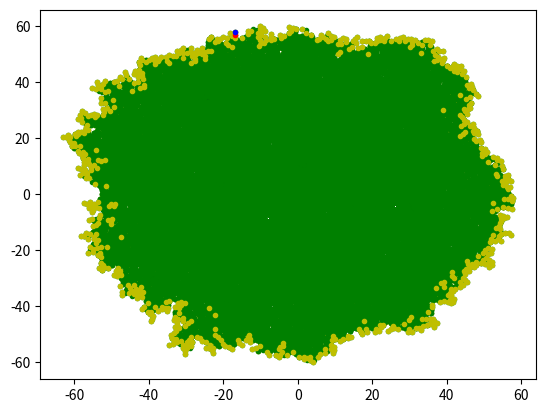

The matplotlib source for this figure:
import numpy as np
import matplotlib.pyplot as plt
from numpy.linalg import norm

map_size = (100,100)
num_trees = 500
random_pos = np.random.rand(num_trees,2)

class DistanceHashMap():
    def __init__(self, grid_size):
        self.hashmap = dict()
        self.grid_size = grid_size

    def insert(self,point):
        """ Add (x,y) into data structure, O(1)"""
        x = point[0]
        y = point[1]
        xyhash = str(int(round(x/self.grid_size))) + str(int(round(y/self.grid_size)))

        if self.hashmap.get(xyhash) is None:
            self.hashmap[xyhash] = list()
        self.hashmap[xyhash].append(np.asarray((x,y)))
        #import pdb; pdb.set_trace()

    def get_hash_points(self,point):
        """ Get all points in hash bin containing (x,y), O(1)"""
        x = point[0]
        y = point[1]
        xyhash = str(int(round(x/self.grid_size))) + str(int(round(y/self.grid_size)))
        if self.hashmap.get(xyhash) is not None:
            return self.hashmap[xyhash]
        else:
            return []

    def get_all_points(self):
        points = list()
        for key in self.hashmap.keys():
            points += self.hashmap[key]
        return points

    def get_nearest_points(self,point, distance = 1):
        """ Get all points near points to (x,y)
            Garanties all points within distance are included
        """
        x = point[0]
        y = point[1]
        points = list()

        xmin = int(round(x-distance))
        xmax = int(round(x+distance))+1
        ymin = int(round(y-distance))
        ymax = int(round(y+distance))+1

        # combine all points from neighboring hashbin
        for xi in range(xmin,xmax):
            for yi in range(ymin,ymax):
                points += self.get_hash_points((xi,yi))
        return points

def check_valid(new_point,points):
    for point in points:
        if norm(new_point-point) < 0.8:
            return False
    return True

points = list()
edge_points = list()
num_points = 1

# create first point at orgin
new_point = np.asarray((0,0))
points_map = DistanceHashMap(grid_size=1)
points_map.insert(new_point)

edge_points.append(new_point)

while num_points < 10000 and len(edge_points) > 0:
    # select random edge
    idx = np.random.randint(0,len(edge_points))
    seed_point = edge_points[idx]

    # create new point with a fixed distance and random angle from the edge
    dist = 1

    valid = False
    attempts = list()
    for i in range(5):

        angle_rad = np.random.rand(1)*np.pi*2
        x = np.sin(angle_rad)*dist
        y = np.cos(angle_rad)*dist
        new_point = seed_point + np.asarray((x[0],y[0]))
        #import pdb; pdb.set_trace()
        attempts.append(new_point)
        points = points_map.get_nearest_points(new_point)
        valid = check_valid(new_point,points)
        if valid:
            break

    if not valid:
        edge_points.pop(idx)
    else:
        points_map.insert(new_point)
        edge_points.append(new_point.copy())
        num_points+=1
        #print(num_points)
        print(len(points))

        if num_points % 500 == 0:
            #import pdb; pdb.set_trace()

            points_array = np.asarray(points_map.get_all_points())
            edge_points_array = np.asarray(edge_points)
            attempts_array = np.asarray(attempts)
            plt.plot(points_array[:,0],points_array[:,1],".g")
            plt.plot(edge_points_array[:,0],edge_points_array[:,1],".y")
            plt.plot(seed_point[0],seed_point[1],".r")
            plt.plot(attempts_array[:,0],attempts_array[:,1],".b")
            plt.show()
